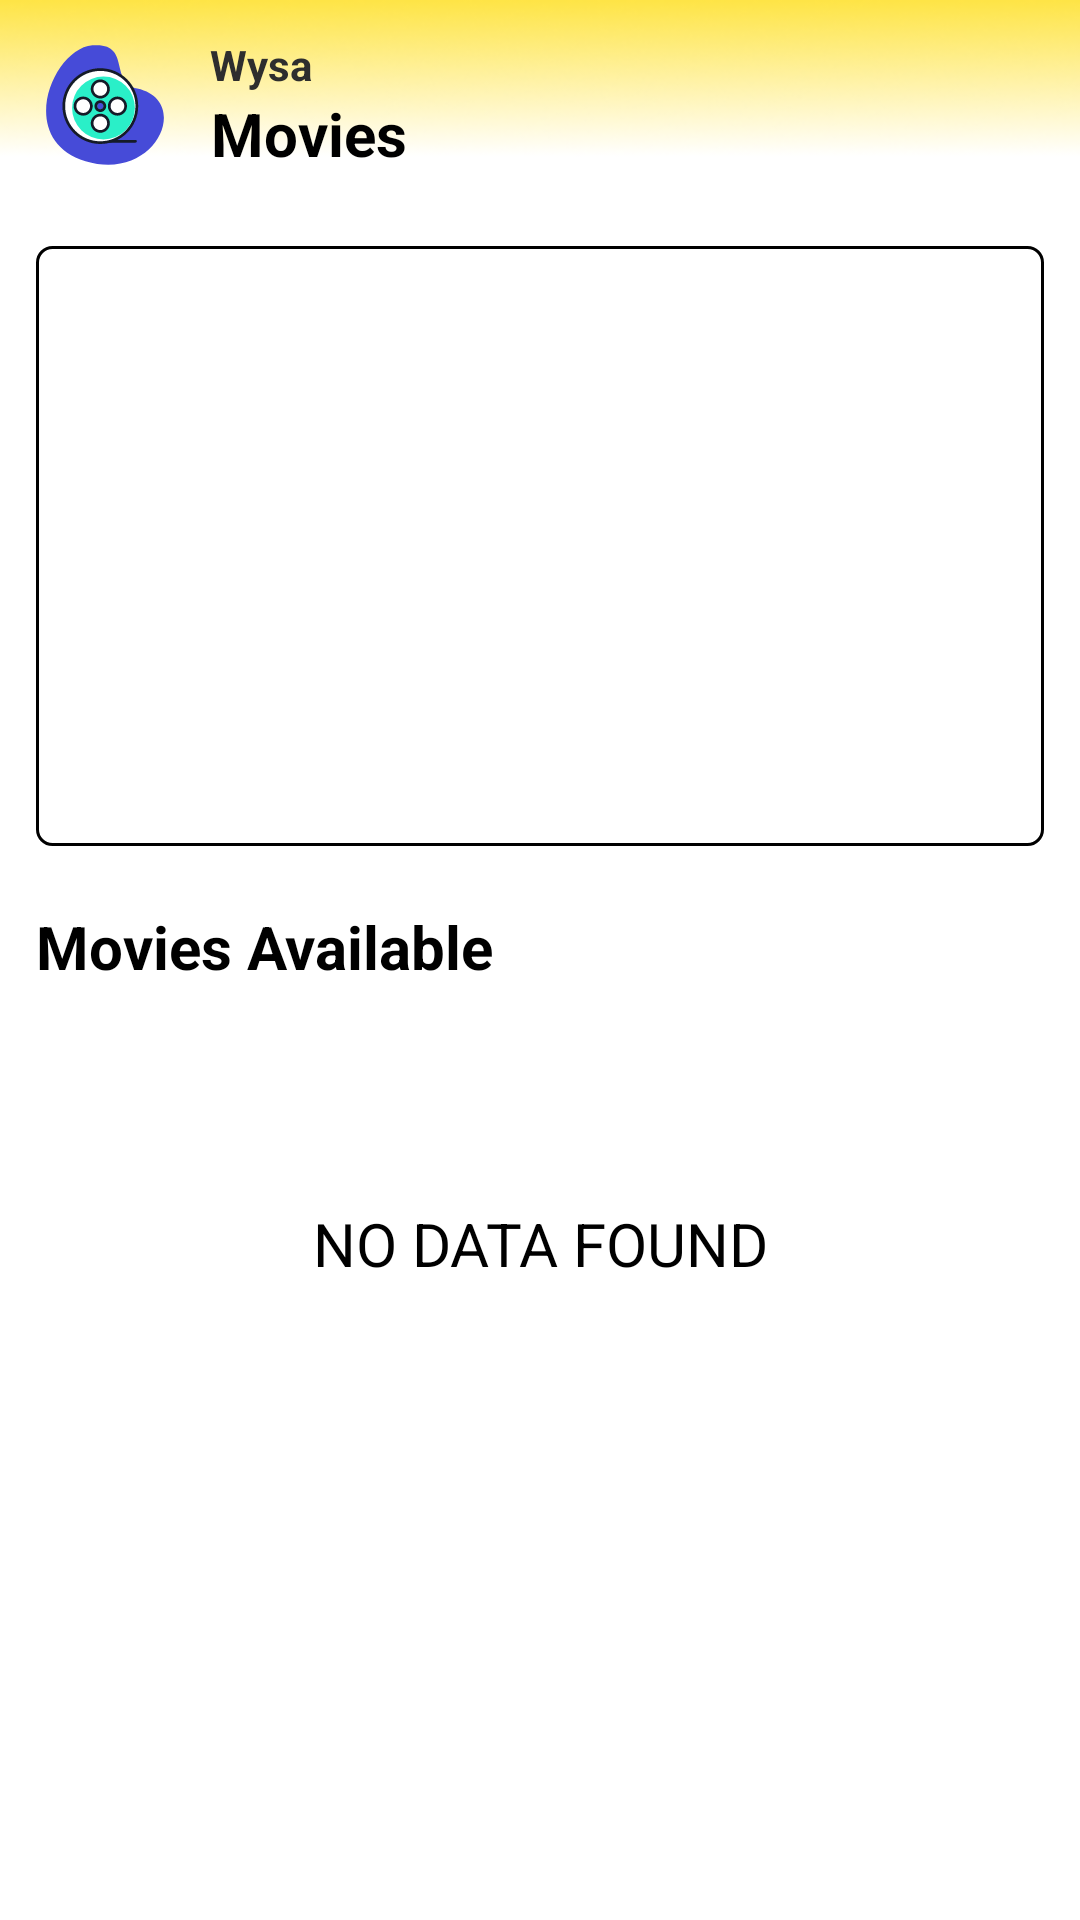

The Android layout XML behind this screen, and the referenced resources:
<!-- AndroidManifest.xml: application theme Theme.Wysa_Assignment -->
<!-- res/layout/fragment_movie_list.xml -->
<?xml version="1.0" encoding="utf-8"?>
<ScrollView
    xmlns:android="http://schemas.android.com/apk/res/android"
    xmlns:app="http://schemas.android.com/apk/res-auto"
    xmlns:tools="http://schemas.android.com/tools"
    android:layout_width="match_parent"
    android:background="@drawable/home"
    android:layout_height="match_parent"
    android:fillViewport="true"
    tools:context=".view.MovieListFragment">

    <RelativeLayout
        android:layout_width="match_parent"
        android:layout_height="match_parent">

        <ProgressBar
            android:id="@+id/progressBar"
            android:layout_width="wrap_content"
            android:visibility="gone"
            android:layout_alignParentTop="true"
            android:layout_alignParentBottom="true"
            android:layout_alignParentStart="true"
            android:layout_alignParentEnd="true"
            android:layout_height="wrap_content"/>

        <LinearLayout
            android:id="@+id/main"
            android:layout_alignParentTop="true"
            android:layout_alignParentEnd="true"
            android:layout_alignParentStart="true"
            android:layout_alignParentBottom="true"
            android:orientation="vertical"
            android:layout_width="match_parent"
            android:layout_height="wrap_content">

            <LinearLayout
                android:layout_width="match_parent"
                android:layout_gravity="center_vertical"
                android:layout_height="wrap_content"
                android:orientation="horizontal">

                <LinearLayout
                    android:layout_width="0dp"
                    android:layout_weight="1"
                    android:layout_height="wrap_content"
                    android:paddingHorizontal="10dp"
                    android:gravity="center_vertical"
                    android:paddingVertical="10dp"
                    android:layout_gravity="center_vertical"
                    android:orientation="horizontal">

                    <ImageView
                        android:layout_width="wrap_content"
                        android:layout_height="wrap_content"
                        android:src="@drawable/movielogo"
                        android:layout_gravity="center_vertical"/>

                    <LinearLayout
                        android:layout_width="wrap_content"
                        android:layout_height="wrap_content"
                        android:paddingStart="5dp"
                        android:orientation="vertical">

                        <TextView
                            android:layout_width="wrap_content"
                            android:layout_height="wrap_content"
                            android:text="@string/logo_string"
                            android:textColor="#2E2E2E"
                            android:textSize="14sp"
                            android:textStyle="bold"
                            android:fontFamily="sans-serif"
                            android:gravity="center"
                            android:layout_gravity="center_vertical"
                            android:paddingHorizontal="5dp"/>

                        <TextView
                            android:layout_width="wrap_content"
                            android:layout_height="wrap_content"
                            android:text="Movies"
                            android:textColor="@color/black"
                            android:textSize="20sp"
                            android:textStyle="bold"
                            android:fontFamily="sans-serif"
                            android:gravity="center"
                            android:layout_gravity="center_vertical"
                            android:paddingHorizontal="5dp"/>

                    </LinearLayout>

                </LinearLayout>

            </LinearLayout>

            <FrameLayout
                android:layout_width="match_parent"
                android:layout_height="200dp"
                android:background="@drawable/round_corner"
                android:layout_margin="12dp">

                <androidx.viewpager2.widget.ViewPager2
                    android:id="@+id/viewPager"
                    android:layout_width="match_parent"
                    android:layout_height="match_parent"
                    android:clipToPadding="false"/>

            </FrameLayout>

            <LinearLayout
                android:layout_width="match_parent"
                android:paddingHorizontal="12dp"
                android:paddingVertical="8dp"
                android:layout_height="wrap_content"
                android:orientation="horizontal">

                <TextView
                    android:layout_width="0dp"
                    android:layout_weight="1"
                    android:layout_height="wrap_content"
                    android:text="Movies Available"
                    android:textColor="@color/black"
                    android:textStyle="bold"
                    android:layout_gravity="center_vertical"
                    android:gravity="center_vertical"
                    android:textSize="20sp"/>

            </LinearLayout>

            <com.google.android.material.tabs.TabLayout
                android:id="@+id/tabswillcome"
                android:layout_width="match_parent"
                android:background="@color/white"
                app:tabTextColor="@color/black"
                android:layout_height="wrap_content"/>

            <TextView
                android:id="@+id/noDataText"
                android:layout_width="match_parent"
                android:layout_height="wrap_content"
                android:layout_margin="16dp"
                android:text="@string/no_data_found"
                android:textSize="20sp"
                android:textColor="@color/black"
                android:gravity="center"
                android:visibility="visible" />

            <androidx.recyclerview.widget.RecyclerView
                android:id="@+id/recyclerViewMovies"
                android:layout_width="match_parent"
                android:layout_height="0dp"
                android:layout_weight="1"
                android:paddingHorizontal="12dp"
                android:clipToPadding="false"
                android:layout_marginTop="8dp"
                android:layout_marginBottom="16dp" />

        </LinearLayout>

    </RelativeLayout>

</ScrollView>
<!-- resources referenced by this layout -->
<resources>
  <color name="black">#FF000000</color>
  <color name="white">#FFFFFFFF</color>
  <!-- drawable home: png bitmap (drawable, 17351 bytes) -->
  <!-- drawable movielogo: vector/xml drawable (drawable, 3857 chars, omitted) -->
  <!-- drawable round_corner (drawable) -->
  <?xml version="1.0" encoding="utf-8"?>
  <shape xmlns:android="http://schemas.android.com/apk/res/android">
      <corners android:radius="5dp" />
      <solid android:color="#FFFFFF" />
      <stroke
          android:width="1dp"
          android:color="#000000" />
  </shape>
  <string name="logo_string">Wysa</string>
  <string name="no_data_found">NO DATA FOUND</string>
  <style name="Theme.Wysa_Assignment" parent="Base.Theme.Wysa_Assignment" />
  <style name="Base.Theme.Wysa_Assignment" parent="Theme.Material3.DayNight.NoActionBar">
          
           <item name="colorPrimary">@color/bottom_nav_icon_color</item>
      </style>
  <color name="bottom_nav_icon_color">#FEE445</color>
</resources>
